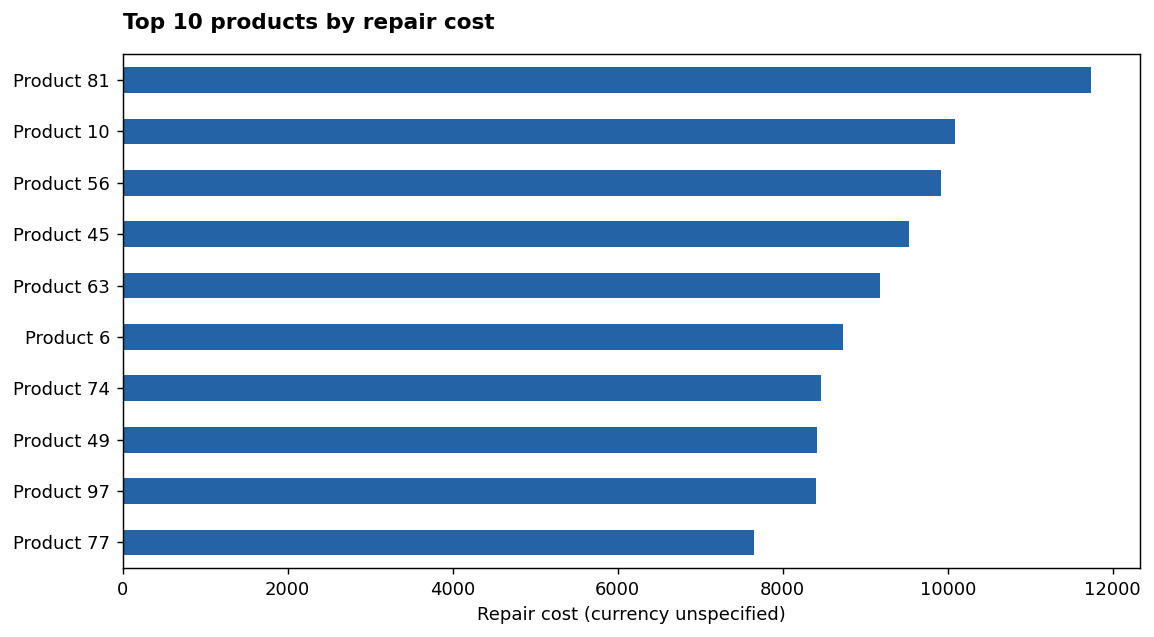

The data file committed next to this chart (first rows):
product_id, defects, total_repair_cost
81, 20, 11741
10, 16, 10085
56, 18, 9916
45, 15, 9532
63, 20, 9174
6, 15, 8734
74, 15, 8461
49, 12, 8419
97, 19, 8406
77, 14, 7657
